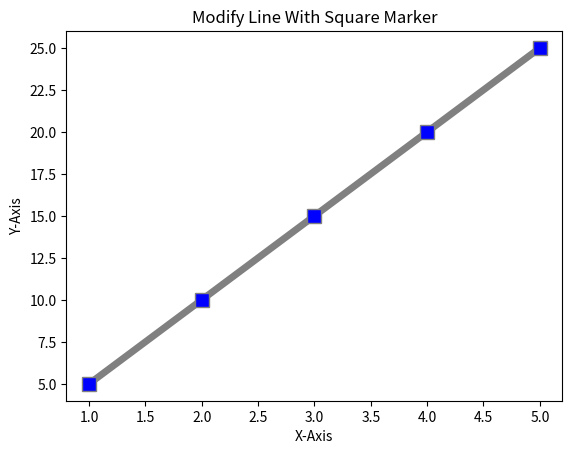

This chart was generated by the following Python code:
import matplotlib.pyplot as plt

x=[1,2,3,4,5]
y=[5,10,15,20,25]

plt.plot(x, y, linewidth='5', color='grey', marker='s', markersize='10', markerfacecolor='blue')
plt.xlabel("X-Axis")
plt.ylabel("Y-Axis")
plt.title("Modify Line With Square Marker")
plt.show()
